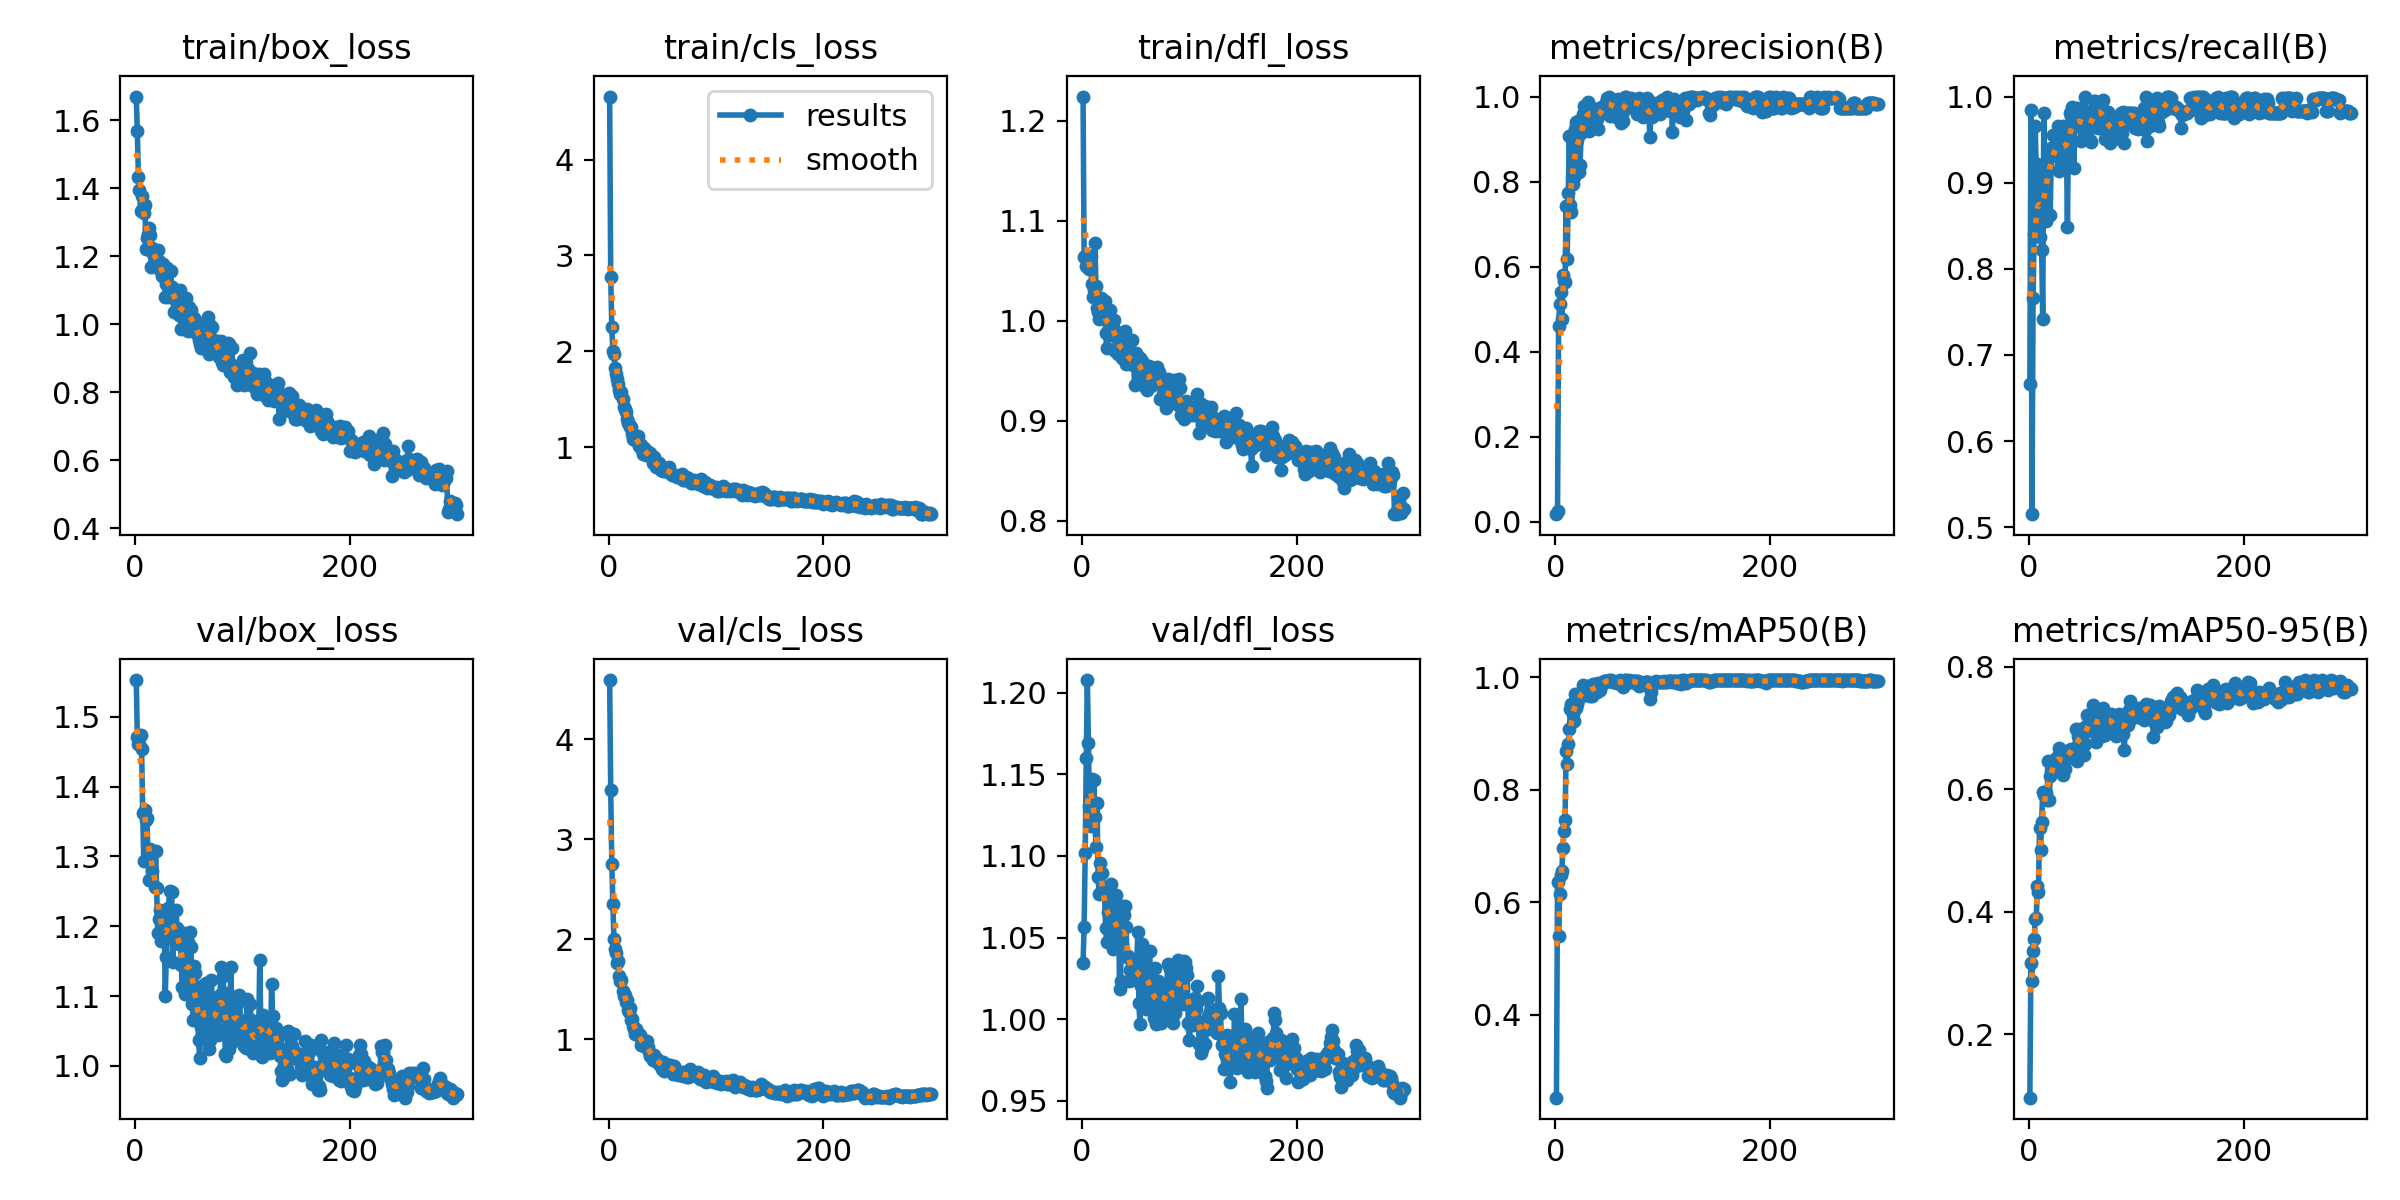

The table this chart was drawn from, first rows:
epoch, time, train/box_loss, train/cls_loss, train/dfl_loss, metrics/precision(B), metrics/recall(B), metrics/mAP50(B), metrics/mAP50-95(B), val/box_loss, val/cls_loss, val/dfl_loss, lr/pg0, lr/pg1, lr/pg2
1, 31.75, 1.669, 4.659, 1.224, 0.01762, 0.6667, 0.253, 0.09663, 1.553, 4.592, 1.035, 0.0002022, 0.0002022, 0.0002022
2, 63.44, 1.567, 2.776, 1.064, 0.02465, 0.9849, 0.6357, 0.3159, 1.472, 3.491, 1.056, 0.0004092, 0.0004092, 0.0004092
3, 93.56, 1.433, 2.256, 1.065, 0.4613, 0.5151, 0.5407, 0.2864, 1.461, 2.757, 1.102, 0.0006148, 0.0006148, 0.0006148
4, 123.4, 1.395, 2.003, 1.055, 0.512, 0.766, 0.6143, 0.3364, 1.461, 2.357, 1.16, 0.0006188, 0.0006188, 0.0006188
5, 156.1, 1.332, 1.971, 1.053, 0.5391, 0.8401, 0.6483, 0.3561, 1.474, 2.002, 1.208, 0.0006168, 0.0006168, 0.0006168
6, 186.8, 1.377, 1.822, 1.063, 0.477, 0.9663, 0.6555, 0.389, 1.454, 1.907, 1.169, 0.0006147, 0.0006147, 0.0006147
7, 219.1, 1.34, 1.758, 1.052, 0.5797, 0.9108, 0.6965, 0.3908, 1.363, 1.859, 1.131, 0.0006126, 0.0006126, 0.0006126
8, 250.8, 1.328, 1.711, 1.064, 0.5669, 0.9216, 0.7264, 0.4415, 1.294, 1.759, 1.118, 0.0006106, 0.0006106, 0.0006106
9, 282.4, 1.351, 1.658, 1.037, 0.5629, 0.8956, 0.7461, 0.433, 1.367, 1.784, 1.147, 0.0006085, 0.0006085, 0.0006085
10, 311.4, 1.222, 1.593, 1.024, 0.7436, 0.8367, 0.8686, 0.5376, 1.352, 1.639, 1.131, 0.0006064, 0.0006064, 0.0006064
11, 339.8, 1.253, 1.557, 1.031, 0.6184, 0.9116, 0.8464, 0.5016, 1.355, 1.588, 1.146, 0.0006044, 0.0006044, 0.0006044
12, 368.5, 1.266, 1.574, 1.078, 0.7723, 0.8216, 0.8808, 0.5476, 1.294, 1.593, 1.124, 0.0006023, 0.0006023, 0.0006023
13, 396.7, 1.283, 1.499, 1.035, 0.9068, 0.7418, 0.9087, 0.5963, 1.266, 1.483, 1.105, 0.0006002, 0.0006002, 0.0006002
14, 425.8, 1.262, 1.423, 1.013, 0.7451, 0.9807, 0.943, 0.5909, 1.31, 1.438, 1.133, 0.0005982, 0.0005982, 0.0005982
15, 453.1, 1.169, 1.398, 1.009, 0.7286, 0.9129, 0.9529, 0.596, 1.294, 1.444, 1.087, 0.0005961, 0.0005961, 0.0005961
16, 481.5, 1.225, 1.361, 1.002, 0.7934, 0.8552, 0.9352, 0.5942, 1.279, 1.375, 1.076, 0.0005941, 0.0005941, 0.0005941
17, 510.2, 1.207, 1.291, 1.016, 0.8105, 0.9209, 0.922, 0.5833, 1.307, 1.393, 1.095, 0.000592, 0.000592, 0.000592
18, 538.4, 1.176, 1.254, 1.022, 0.9244, 0.9385, 0.9705, 0.6459, 1.256, 1.296, 1.078, 0.0005899, 0.0005899, 0.0005899
19, 566.6, 1.189, 1.239, 1.01, 0.941, 0.9293, 0.9455, 0.5832, 1.308, 1.276, 1.089, 0.0005879, 0.0005879, 0.0005879
20, 594.1, 1.19, 1.206, 1.011, 0.8989, 0.8619, 0.952, 0.6226, 1.254, 1.319, 1.081, 0.0005858, 0.0005858, 0.0005858
21, 625.5, 1.218, 1.208, 1.019, 0.9419, 0.9403, 0.9596, 0.6322, 1.19, 1.194, 1.077, 0.0005837, 0.0005837, 0.0005837
22, 653.5, 1.186, 1.142, 0.9881, 0.8225, 0.9315, 0.9649, 0.6376, 1.21, 1.201, 1.056, 0.0005817, 0.0005817, 0.0005817
23, 681.2, 1.159, 1.089, 0.9725, 0.8401, 0.9557, 0.9699, 0.6441, 1.223, 1.133, 1.047, 0.0005796, 0.0005796, 0.0005796
24, 709, 1.164, 1.118, 1.004, 0.9142, 0.9346, 0.9676, 0.649, 1.178, 1.101, 1.066, 0.0005776, 0.0005776, 0.0005776
25, 737.4, 1.142, 1.076, 0.9979, 0.9435, 0.9327, 0.9754, 0.6454, 1.222, 1.059, 1.072, 0.0005755, 0.0005755, 0.0005755
26, 766.6, 1.178, 1.08, 1.011, 0.9593, 0.948, 0.9862, 0.6406, 1.211, 1.101, 1.06, 0.0005734, 0.0005734, 0.0005734
27, 795.7, 1.148, 1.12, 0.9965, 0.9789, 0.9663, 0.9798, 0.655, 1.21, 1.045, 1.083, 0.0005714, 0.0005714, 0.0005714
28, 823.8, 1.08, 1.008, 0.9854, 0.9339, 0.9135, 0.9678, 0.668, 1.101, 1.052, 1.049, 0.0005693, 0.0005693, 0.0005693
29, 852.4, 1.119, 1.028, 0.9923, 0.9591, 0.9469, 0.9698, 0.6576, 1.155, 1.044, 1.043, 0.0005673, 0.0005673, 0.0005673
30, 880.7, 1.166, 1.023, 1.001, 0.9882, 0.9203, 0.9837, 0.6536, 1.197, 0.9433, 1.069, 0.0005652, 0.0005652, 0.0005652
31, 909.4, 1.08, 0.9674, 0.9699, 0.9181, 0.9313, 0.9693, 0.6423, 1.226, 1.004, 1.065, 0.0005631, 0.0005631, 0.0005631
32, 937.3, 1.114, 0.9331, 0.9892, 0.9765, 0.9663, 0.9675, 0.6232, 1.251, 0.9443, 1.076, 0.0005611, 0.0005611, 0.0005611
33, 965.8, 1.158, 0.9877, 0.9884, 0.9714, 0.9614, 0.9852, 0.6423, 1.222, 0.9345, 1.051, 0.000559, 0.000559, 0.000559
34, 994.9, 1.11, 0.9605, 0.9672, 0.9552, 0.9452, 0.9668, 0.6327, 1.249, 0.9462, 1.067, 0.0005569, 0.0005569, 0.0005569
35, 1023, 1.1, 0.9171, 0.9689, 0.9688, 0.954, 0.988, 0.6581, 1.149, 0.9394, 1.019, 0.0005549, 0.0005549, 0.0005549
36, 1051, 1.037, 0.9641, 0.9687, 0.969, 0.849, 0.9853, 0.6564, 1.182, 0.9861, 1.023, 0.0005528, 0.0005528, 0.0005528
37, 1080, 1.078, 0.9207, 0.9628, 0.9419, 0.963, 0.9885, 0.6643, 1.186, 0.9198, 1.069, 0.0005508, 0.0005508, 0.0005508
38, 1107, 1.071, 0.9154, 0.9761, 0.9486, 0.9811, 0.9771, 0.6639, 1.223, 0.869, 1.067, 0.0005487, 0.0005487, 0.0005487
39, 1136, 1.062, 0.9337, 0.9784, 0.9477, 0.9772, 0.973, 0.6657, 1.198, 0.8347, 1.064, 0.0005466, 0.0005466, 0.0005466
40, 1166, 1.069, 0.8964, 0.9897, 0.9234, 0.9879, 0.9899, 0.6614, 1.191, 0.8335, 1.069, 0.0005446, 0.0005446, 0.0005446
41, 1194, 1.028, 0.8338, 0.9563, 0.9724, 0.9849, 0.9813, 0.6646, 1.175, 0.7979, 1.057, 0.0005425, 0.0005425, 0.0005425
42, 1223, 1.099, 0.8927, 0.9652, 0.9707, 0.917, 0.9782, 0.6541, 1.189, 0.8432, 1.038, 0.0005404, 0.0005404, 0.0005404
43, 1251, 0.9874, 0.834, 0.9578, 0.9617, 0.9663, 0.9886, 0.6681, 1.144, 0.8094, 1.039, 0.0005384, 0.0005384, 0.0005384
44, 1280, 1.022, 0.7939, 0.9607, 0.9744, 0.9793, 0.9898, 0.6985, 1.113, 0.8043, 1.024, 0.0005363, 0.0005363, 0.0005363
45, 1309, 1.031, 0.8053, 0.957, 0.9677, 0.9867, 0.9937, 0.6471, 1.191, 0.8059, 1.03, 0.0005343, 0.0005343, 0.0005343
46, 1338, 1.066, 0.805, 0.9564, 0.9829, 0.9804, 0.9934, 0.6869, 1.103, 0.7683, 1.024, 0.0005322, 0.0005322, 0.0005322
47, 1366, 1.078, 0.8392, 0.9805, 0.9775, 0.974, 0.9936, 0.6886, 1.13, 0.7755, 1.024, 0.0005301, 0.0005301, 0.0005301
48, 1393, 1.044, 0.8003, 0.9603, 0.9958, 0.9663, 0.9931, 0.6994, 1.102, 0.7461, 1.026, 0.0005281, 0.0005281, 0.0005281
49, 1422, 0.9806, 0.7599, 0.936, 0.9838, 0.9485, 0.9931, 0.6889, 1.177, 0.756, 1.032, 0.000526, 0.000526, 0.000526
50, 1450, 1.052, 0.7609, 0.968, 0.998, 0.9865, 0.995, 0.693, 1.142, 0.7067, 1.036, 0.0005239, 0.0005239, 0.0005239
51, 1477, 1.002, 0.7511, 0.9622, 0.955, 0.9523, 0.9938, 0.6555, 1.192, 0.774, 1.035, 0.0005219, 0.0005219, 0.0005219
52, 1505, 1.043, 0.7754, 0.9615, 0.9936, 0.9997, 0.995, 0.6734, 1.17, 0.6884, 1.053, 0.0005198, 0.0005198, 0.0005198
53, 1535, 1.007, 0.7648, 0.9529, 0.9857, 0.9611, 0.9936, 0.7039, 1.089, 0.7291, 1.01, 0.0005177, 0.0005177, 0.0005177
54, 1564, 0.9938, 0.7582, 0.9631, 0.9639, 0.9663, 0.992, 0.7211, 1.066, 0.736, 0.9969, 0.0005157, 0.0005157, 0.0005157
55, 1593, 1.018, 0.7403, 0.9465, 0.9927, 0.9512, 0.9918, 0.6954, 1.143, 0.7336, 1.02, 0.0005136, 0.0005136, 0.0005136
56, 1621, 1.013, 0.7946, 0.96, 0.9526, 0.9819, 0.9916, 0.6978, 1.133, 0.7459, 1.046, 0.0005116, 0.0005116, 0.0005116
57, 1647, 0.974, 0.7252, 0.9442, 0.9607, 0.9493, 0.9898, 0.7144, 1.1, 0.7451, 1.036, 0.0005095, 0.0005095, 0.0005095
58, 1673, 1.002, 0.7309, 0.9345, 0.9942, 0.9478, 0.9904, 0.718, 1.083, 0.717, 1.032, 0.0005074, 0.0005074, 0.0005074
59, 1703, 0.9524, 0.7134, 0.9437, 0.9928, 0.9782, 0.9927, 0.7179, 1.037, 0.713, 1.024, 0.0005054, 0.0005054, 0.0005054
60, 1733, 0.9409, 0.7089, 0.9393, 0.9928, 0.9815, 0.9945, 0.7375, 1.012, 0.6536, 1.007, 0.0005033, 0.0005033, 0.0005033
... 240 more rows
